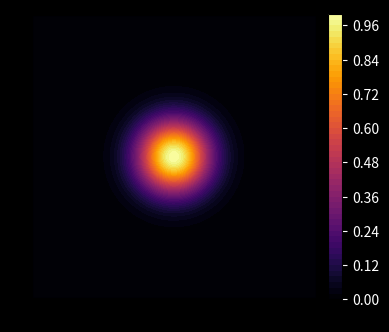

Source code (Python):
import matplotlib.pyplot as plt
import numpy as np

fig, ax = plt.subplots(figsize=(4, 4), dpi=100)
X, Z = np.meshgrid(np.linspace(-4, 4, 100), np.linspace(-4, 4, 100))
density = np.exp(-(X**2 + Z**2))

cax = ax.contourf(X, Z, density, levels=50, cmap='inferno')
cbar = fig.colorbar(cax, ax=ax, fraction=0.046, pad=0.04)
cbar.ax.tick_params(colors='white')
ax.set_aspect('equal')
fig.patch.set_facecolor('black')
ax.set_facecolor('black')

plt.savefig("test2.png", bbox_inches='tight', facecolor='black')
